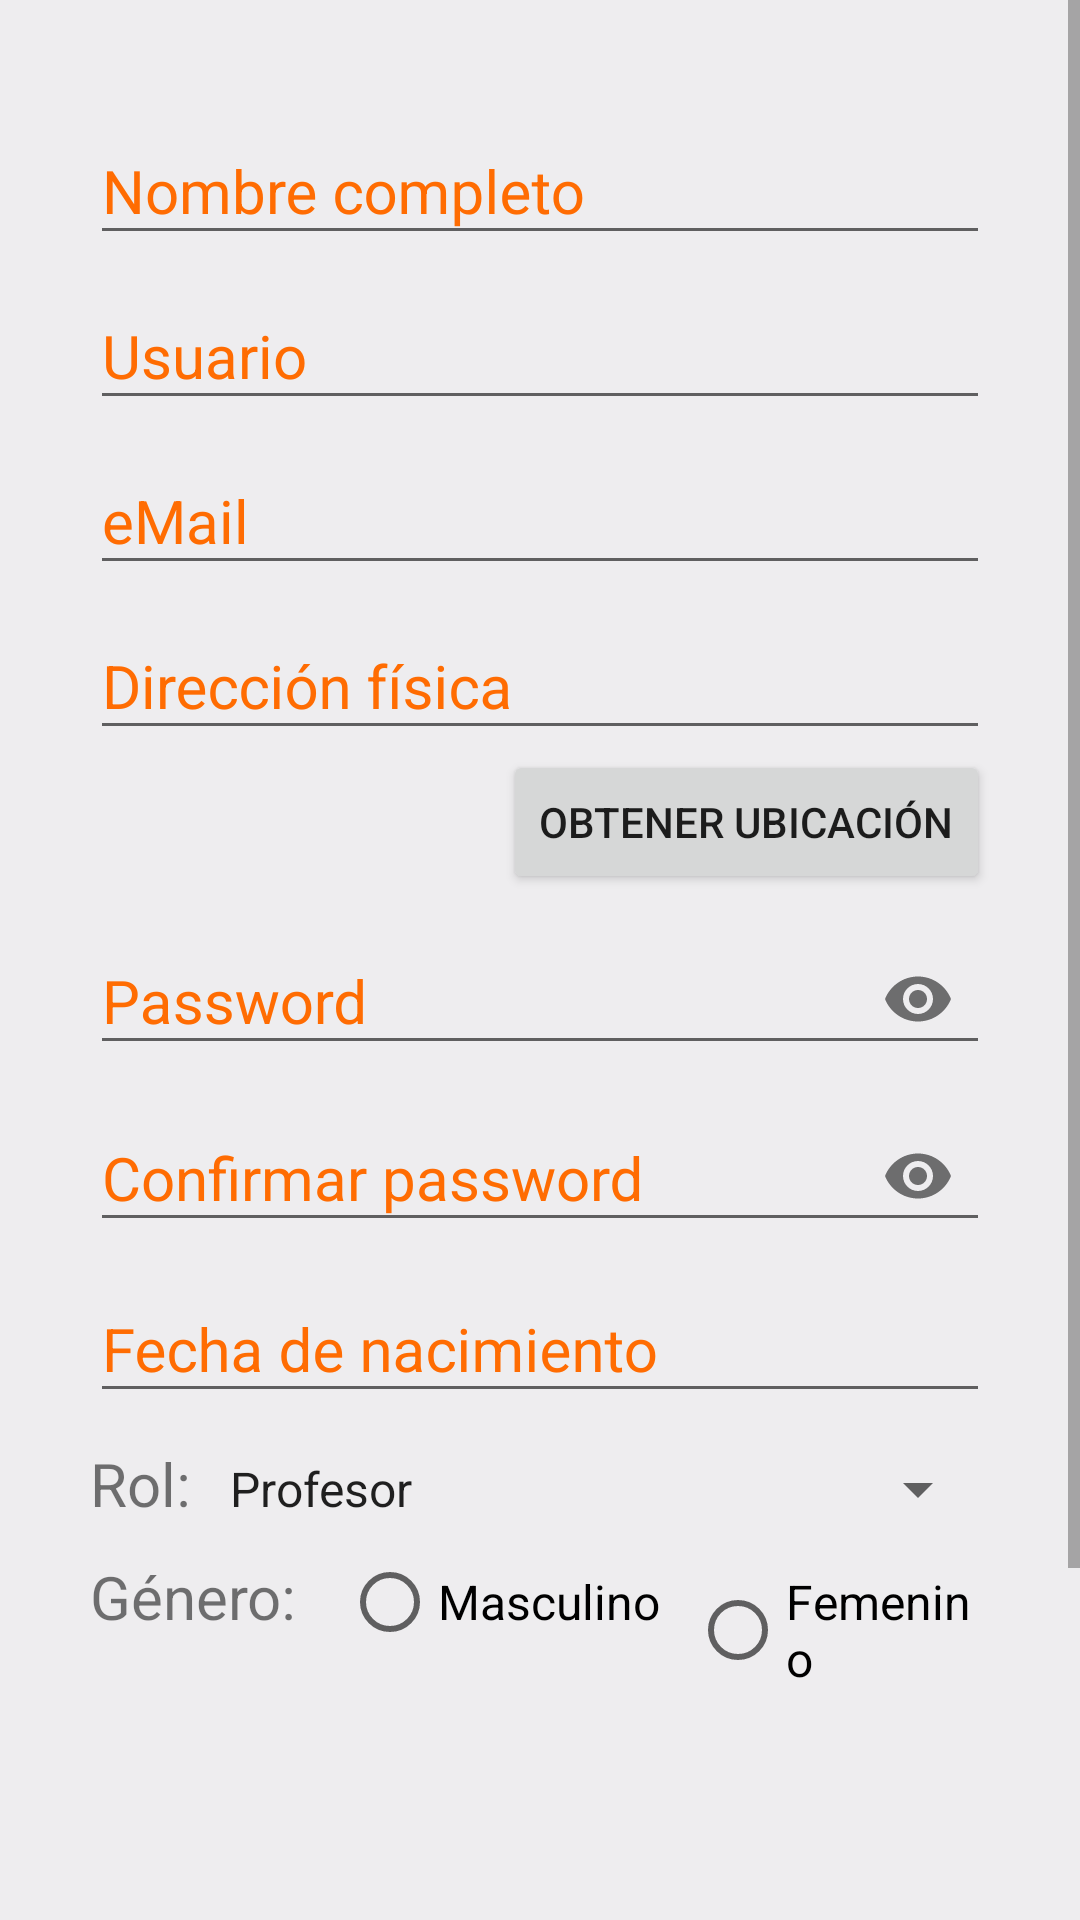

Reconstruct the res/layout file that produces this screen, plus the resources it refers to.
<!-- AndroidManifest.xml: application theme AppTheme -->
<!-- res/layout/activity_signup__form.xml -->
<?xml version="1.0" encoding="utf-8"?>
<ScrollView xmlns:android="http://schemas.android.com/apk/res/android"
    android:layout_width="match_parent"
    android:layout_height="match_parent"
    android:fillViewport="true">

    <LinearLayout xmlns:app="http://schemas.android.com/apk/res-auto"
        xmlns:tools="http://schemas.android.com/tools"
        android:layout_width="match_parent"
        android:layout_height="wrap_content"
        android:background="@color/background"
        android:orientation="vertical"
        android:padding="30dp"
        tools:context=".Signup_Form">

        <com.google.android.material.textfield.TextInputLayout
            android:layout_width="match_parent"
            android:layout_height="wrap_content"
            android:focusable="true"
            android:focusableInTouchMode="true"
            android:textColorHint="@color/colorAccent"
            >
            <EditText
                android:id="@+id/nombre"
                android:layout_width="match_parent"
                android:layout_height="wrap_content"
                android:hint="Nombre completo"
                android:ems="10"
                android:inputType="textPersonName"
                android:textSize="20sp"
                />
        </com.google.android.material.textfield.TextInputLayout>

        <com.google.android.material.textfield.TextInputLayout
            android:layout_width="match_parent"
            android:layout_height="wrap_content"
            android:focusable="true"
            android:focusableInTouchMode="true"
            android:textColorHint="@color/colorAccent"
            >
            <EditText
                android:id="@+id/usuario"
                android:layout_width="match_parent"
                android:layout_height="wrap_content"
                android:hint="Usuario"
                android:ems="10"
                android:inputType="text"
                android:textSize="20sp"
                />
        </com.google.android.material.textfield.TextInputLayout>

        <com.google.android.material.textfield.TextInputLayout
            android:layout_width="match_parent"
            android:layout_height="wrap_content"
            android:focusable="true"
            android:focusableInTouchMode="true"
            android:textColorHint="@color/colorAccent"
            >
            <EditText
                android:id="@+id/email"
                android:layout_width="match_parent"
                android:layout_height="wrap_content"
                android:hint="eMail"
                android:ems="10"
                android:inputType="textEmailAddress"
                android:textSize="20sp"
                />
        </com.google.android.material.textfield.TextInputLayout>

        <com.google.android.material.textfield.TextInputLayout
            android:layout_width="match_parent"
            android:layout_height="wrap_content"
            android:focusable="true"
            android:focusableInTouchMode="true"
            android:textColorHint="@color/colorAccent"
            >
            <EditText
                android:id="@+id/direccion"
                android:layout_width="match_parent"
                android:layout_height="wrap_content"
                android:hint="Dirección física"
                android:ems="10"
                android:inputType="textPostalAddress"
                android:textSize="20sp"
                />
        </com.google.android.material.textfield.TextInputLayout>

        <Button
            android:layout_width="wrap_content"
            android:layout_height="wrap_content"
            android:layout_gravity="end"
            android:text="Obtener ubicación"
            android:onClick="btn_ubicacion"
            />

        <com.google.android.material.textfield.TextInputLayout
            android:layout_width="match_parent"
            android:layout_height="wrap_content"
            android:focusable="true"
            android:focusableInTouchMode="true"
            android:textColorHint="@color/colorAccent"
            app:passwordToggleEnabled="true"
            >
            <EditText
                android:id="@+id/password"
                android:layout_width="match_parent"
                android:layout_height="wrap_content"
                android:hint="Password"
                android:ems="10"
                android:inputType="textPassword"
                android:textSize="20sp"
                />
        </com.google.android.material.textfield.TextInputLayout>

        <com.google.android.material.textfield.TextInputLayout
            android:layout_width="match_parent"
            android:layout_height="wrap_content"
            android:focusable="true"
            android:focusableInTouchMode="true"
            android:textColorHint="@color/colorAccent"
            app:passwordToggleEnabled="true"
            >
            <EditText
                android:id="@+id/confirm_password"
                android:layout_width="match_parent"
                android:layout_height="wrap_content"
                android:hint="Confirmar password"
                android:ems="10"
                android:inputType="textPassword"
                android:textSize="20sp"
                />
        </com.google.android.material.textfield.TextInputLayout>

        <com.google.android.material.textfield.TextInputLayout
            android:layout_width="match_parent"
            android:layout_height="wrap_content"
            android:focusable="true"
            android:focusableInTouchMode="true"
            android:textColorHint="@color/colorAccent"
            >
            <EditText
                android:id="@+id/fecha_nacimiento"
                android:layout_width="match_parent"
                android:layout_height="wrap_content"
                android:hint="Fecha de nacimiento"
                android:ems="10"
                android:inputType="none"
                android:textSize="20sp"
                android:focusable="false"
                android:onClick="btn_fechaNacimiento"
                />
        </com.google.android.material.textfield.TextInputLayout>

        <LinearLayout
            android:layout_width="match_parent"
            android:layout_height="wrap_content"
            android:orientation="horizontal"
            android:layout_marginTop="10dp"
            >
            <TextView
                android:layout_width="wrap_content"
                android:layout_height="wrap_content"
                android:text="Rol: "
                android:textSize="20sp"
                />
            <Spinner
                android:id="@+id/rol"
                android:layout_width="match_parent"
                android:layout_height="wrap_content"
                android:entries="@array/roles"
                />
        </LinearLayout>

        <RadioGroup
            android:id="@+id/genero"
            android:layout_width="match_parent"
            android:layout_height="wrap_content"
            android:orientation="horizontal"
            android:layout_marginTop="10dp"
            >
            <TextView
                android:layout_width="wrap_content"
                android:layout_height="wrap_content"
                android:text="Género: "
                android:textSize="20sp"
                />
            <RadioButton
                android:id="@+id/masculino"
                android:layout_width="wrap_content"
                android:layout_height="wrap_content"
                android:layout_marginLeft="10dp"
                android:text="Masculino"
                android:textSize="16sp"
                />
            <RadioButton
                android:id="@+id/femenino"
                android:layout_width="wrap_content"
                android:layout_height="wrap_content"
                android:layout_marginLeft="10dp"
                android:text="Femenino"
                android:textSize="16sp"
                />
            <RadioButton
                android:id="@+id/binario"
                android:layout_width="wrap_content"
                android:layout_height="wrap_content"
                android:layout_marginLeft="10dp"
                android:text="Binario"
                android:textSize="16sp"
                />
        </RadioGroup>

        <Button
            android:layout_width="match_parent"
            android:layout_height="60dp"
            android:text="Register"
            android:textSize="22sp"
            android:textColor="#FFFFFF"
            android:layout_marginTop="40dp"
            android:background="@drawable/button_rounded"
            android:onClick="btn_registrar"
            />

    </LinearLayout>
</ScrollView>
<!-- resources referenced by this layout -->
<resources>
  <string-array name="roles">
          <item>Profesor</item>
          <item>Estudiante</item>
          <item>Coordinador</item>
      </string-array>
  <color name="background">#EEEDEF</color>
  <color name="colorAccent">#FF6C02</color>
  <!-- drawable button_rounded (drawable) -->
  <?xml version="1.0" encoding="utf-8"?>
  <shape xmlns:android="http://schemas.android.com/apk/res/android"
      android:shape="rectangle">
      <solid
          android:color="@color/colorAccent"
          />
      <corners
          android:radius="25dp"/>
  </shape>
  <style name="AppTheme" parent="Theme.MaterialComponents.Light.DarkActionBar.Bridge">
          <item name="colorPrimary">@color/colorPrimary</item>
          <item name="colorPrimaryDark">@color/colorPrimaryDark</item>
          <item name="colorAccent">@color/colorAccent</item>
      </style>
  <color name="colorPrimary">#2D383F</color>
  <color name="colorPrimaryDark">#2D383F</color>
</resources>
